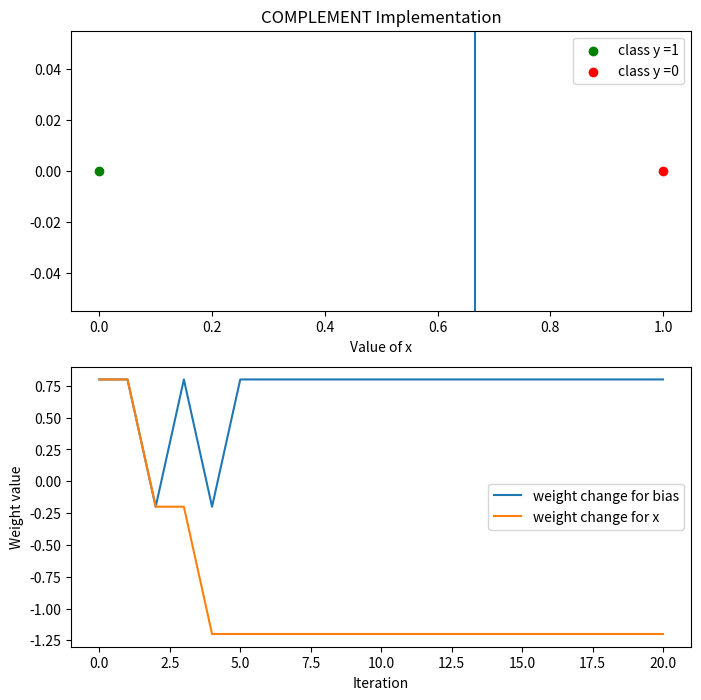

Write the Python code that produced this figure.
import numpy as np
import matplotlib.pyplot as plt

"""COMPLEMENT Implementation"""
X = np.array([[1,0], [1,1]])
y = np.array([1,0])

"""Initial weight"""
w = np.array([0.8,0.8])

"""Learning rate"""
"""You can change the learning rate here to run different results"""
n = 1

"""4 iteration in 1 epoch"""
rows = np.shape(X)[0]

"""To store every changing w"""
weight_array = np.copy(w)

"""Iteration of changing w"""
"""There are total 4x10=40 iterations for changing w"""
j = 0
v = 0
for j in range(10):
    i = 0
    for i in range(rows):
        v = np.dot(X[i,:],w)
        if v >= 0:
            v = 1
        else:
            v = 0
        e = y[i]-v
        w = w + n*e*X[i,:]
        weight_array = np.append(weight_array,w)
        i = i+1
        

total_iter = i*(j+1)
weight_array = np.reshape(weight_array, (total_iter+1,2))

b = w[0]
C = w[1]

"""Plot the NAND Implementation and weight changing trajectories versus iteration"""
a = np.arange(3)    
step = np.arange(total_iter+1)
fig, axes = plt.subplots(2, 1, figsize=(8, 8))
axes[0].axvline(x = (-w[0])/w[1])
axes[0].scatter(0,0,color = 'green',label = 'class y =1')
axes[0].scatter(1,0,color = 'red',label = 'class y =0')
axes[0].legend(loc = 'best')
axes[0].set_xlabel('Value of x')
axes[0].set_title('COMPLEMENT Implementation')
axes[1].plot(step, weight_array[:,0],label = 'weight change for bias')
axes[1].plot(step, weight_array[:,1],label = 'weight change for x')
axes[1].legend(loc = 'best')
axes[1].set_xlabel('Iteration')
axes[1].set_ylabel('Weight value')

